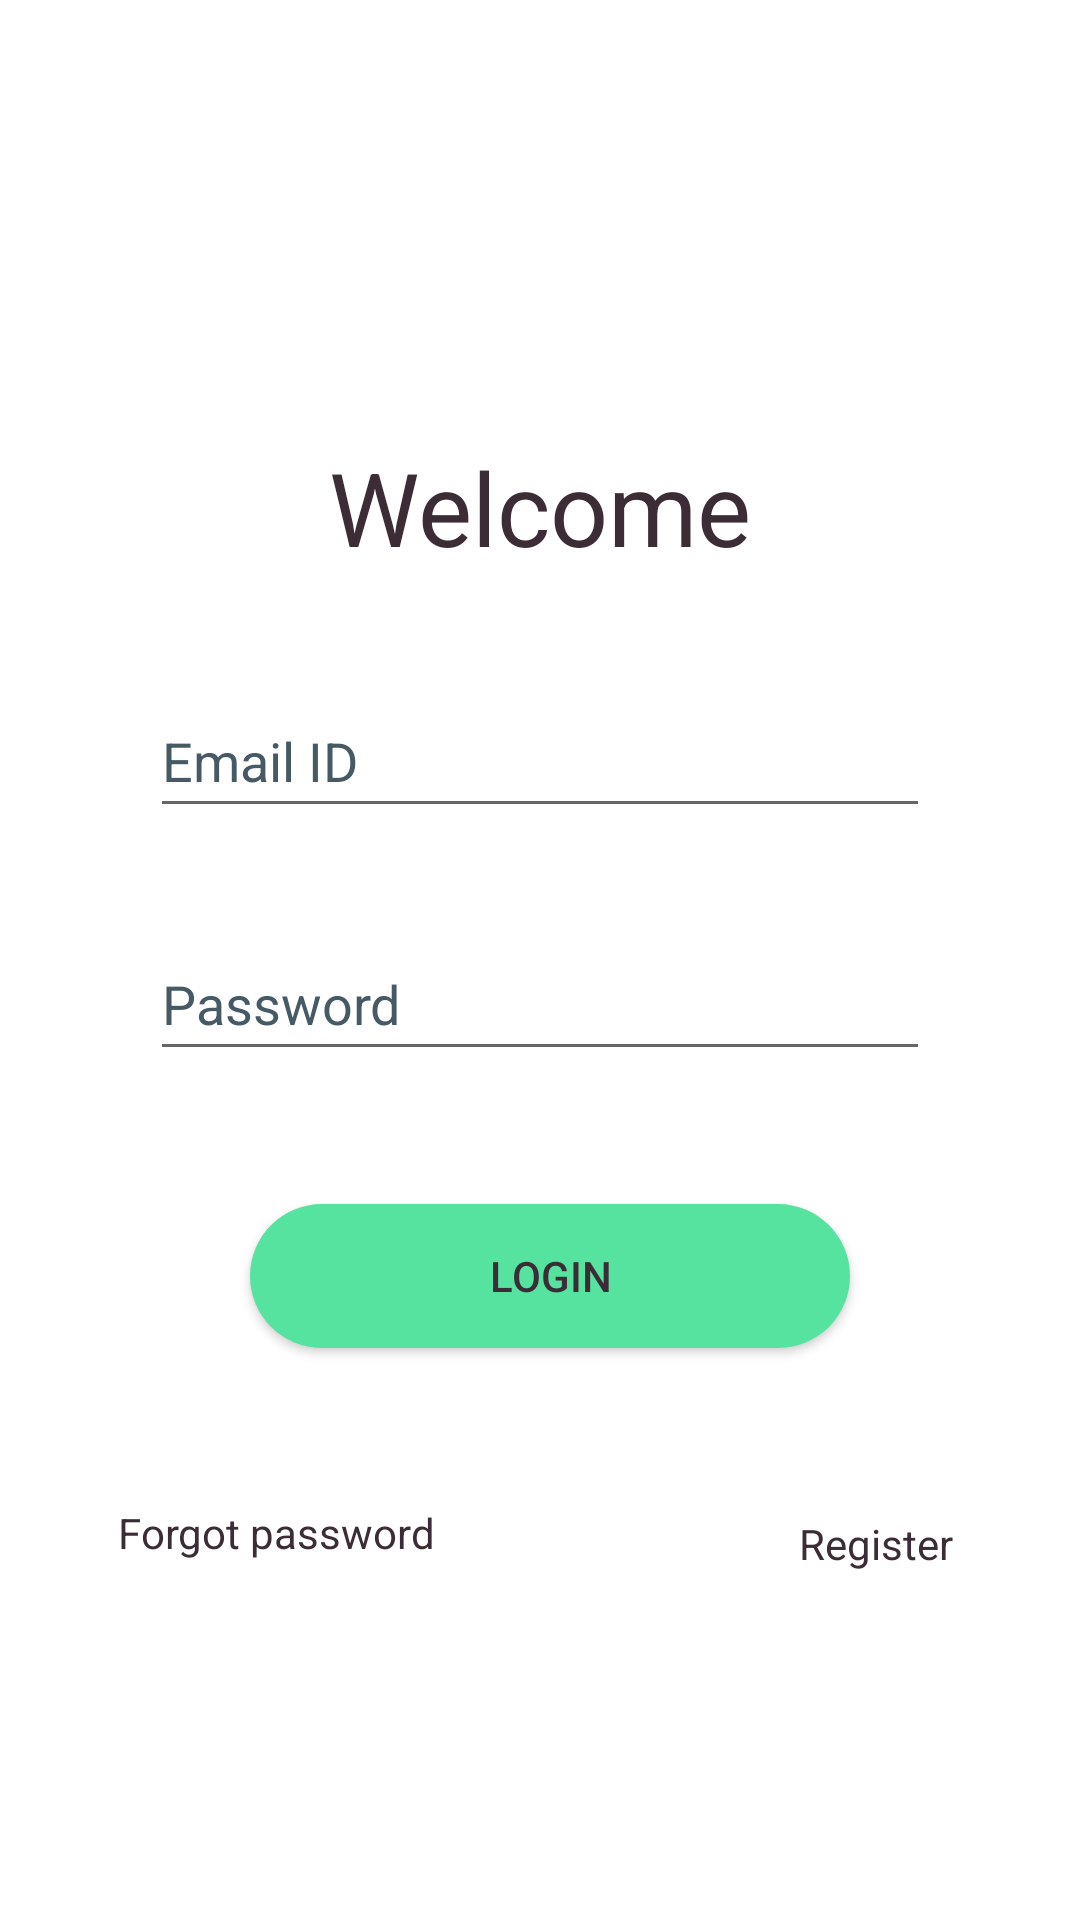

Write the Android layout XML for this screen, with the resource values it uses.
<!-- AndroidManifest.xml: application theme Theme.MyLib -->
<!-- res/layout/activity_main.xml -->
<?xml version="1.0" encoding="utf-8"?>
<androidx.constraintlayout.widget.ConstraintLayout xmlns:android="http://schemas.android.com/apk/res/android"
    xmlns:app="http://schemas.android.com/apk/res-auto"
    xmlns:tools="http://schemas.android.com/tools"
    android:layout_width="match_parent"
    android:layout_height="match_parent"

    tools:context=".MainActivity">

    <TextView
        android:id="@+id/textView"
        android:layout_width="wrap_content"
        android:layout_height="wrap_content"
        android:text="@string/welcome"
        android:textColor="#3B2C35"
        android:textSize="34sp"
        app:layout_constraintBottom_toBottomOf="parent"
        app:layout_constraintEnd_toEndOf="parent"
        app:layout_constraintStart_toStartOf="parent"
        app:layout_constraintTop_toTopOf="parent"
        app:layout_constraintVertical_bias="0.246" />

    <EditText
        android:id="@+id/uid"
        android:layout_width="0dp"
        android:layout_height="wrap_content"
        android:layout_marginStart="50dp"
        android:layout_marginEnd="50dp"
        android:ems="10"
        android:hint="@string/uid"
        android:importantForAutofill="no"
        android:inputType="textPersonName"
        android:minHeight="48dp"
        android:textColor="#3B2C35"
        android:textColorHint="#455A64"
        app:layout_constraintBottom_toBottomOf="parent"
        app:layout_constraintEnd_toEndOf="parent"
        app:layout_constraintHorizontal_bias="0.497"
        app:layout_constraintStart_toStartOf="parent"
        app:layout_constraintTop_toBottomOf="@+id/textView"
        app:layout_constraintVertical_bias="0.091" />

    <EditText
        android:id="@+id/pass"
        android:layout_width="0dp"
        android:layout_height="wrap_content"
        android:layout_marginStart="50dp"
        android:layout_marginEnd="50dp"
        android:ems="10"
        android:hint="@string/password"
        android:importantForAutofill="no"
        android:inputType="textPassword"
        android:minHeight="48dp"
        android:textColor="#3B2C35"
        android:textColorHint="#455A64"
        app:layout_constraintBottom_toBottomOf="parent"
        app:layout_constraintEnd_toEndOf="parent"
        app:layout_constraintHorizontal_bias="0.497"
        app:layout_constraintStart_toStartOf="parent"
        app:layout_constraintTop_toBottomOf="@+id/uid"
        app:layout_constraintVertical_bias="0.104" />

    <TextView
        android:id="@+id/register"
        android:layout_width="wrap_content"
        android:layout_height="wrap_content"
        android:layout_marginTop="27dp"
        android:text="@string/register"
        android:textColor="#3B2C35"
        app:layout_constraintBottom_toBottomOf="parent"
        app:layout_constraintEnd_toEndOf="parent"
        app:layout_constraintHorizontal_bias="0.863"
        app:layout_constraintStart_toStartOf="parent"
        app:layout_constraintTop_toBottomOf="@+id/login"
        app:layout_constraintVertical_bias="0.198" />

    <Button
        android:id="@+id/login"
        android:layout_width="200sp"
        android:layout_height="wrap_content"
        android:background="@drawable/back"
        android:text="@string/login"
        android:textColor="#3B2C35"
        app:layout_constraintBottom_toBottomOf="parent"
        app:layout_constraintEnd_toEndOf="parent"
        app:layout_constraintHorizontal_bias="0.521"
        app:layout_constraintStart_toStartOf="parent"
        app:layout_constraintTop_toBottomOf="@+id/pass"
        app:layout_constraintVertical_bias="0.189" />

    <ProgressBar
        android:id="@+id/progressBar"
        style="?android:attr/progressBarStyle"
        android:layout_width="wrap_content"
        android:layout_height="wrap_content"
        android:visibility="invisible"
        app:layout_constraintBottom_toBottomOf="parent"
        app:layout_constraintEnd_toEndOf="parent"
        app:layout_constraintStart_toStartOf="parent"
        app:layout_constraintTop_toTopOf="parent" />

    <TextView
        android:id="@+id/forgot"
        android:layout_width="wrap_content"
        android:layout_height="wrap_content"
        android:text="@string/forgot_password"
        android:textColor="#3B2C35"
        app:layout_constraintBottom_toBottomOf="parent"
        app:layout_constraintEnd_toStartOf="@+id/register"
        app:layout_constraintHorizontal_bias="0.245"
        app:layout_constraintStart_toStartOf="parent"
        app:layout_constraintTop_toBottomOf="@+id/login"
        app:layout_constraintVertical_bias="0.302" />/>
</androidx.constraintlayout.widget.ConstraintLayout>
<!-- resources referenced by this layout -->
<resources>
  <!-- drawable back (drawable) -->
  <?xml version="1.0" encoding="utf-8"?>
  <shape xmlns:android="http://schemas.android.com/apk/res/android">
      <solid android:color="#56E39F">
      </solid>
      <corners android:radius="50sp"></corners>
  
  </shape>
  <string name="forgot_password">Forgot password</string>
  <string name="login">login</string>
  <string name="password">Password</string>
  <string name="register">Register</string>
  <string name="uid">Email ID</string>
  <string name="welcome">Welcome</string>
  <style name="Theme.MyLib" parent="Theme.MaterialComponents.Light.DarkActionBar">
      
          <item name="colorPrimary">#56E39F</item>
          <item name="colorPrimaryVariant">#59C9A5</item>
          <item name="colorOnPrimary">#3B2C35</item>
          
          <item name="colorSecondary">#59C9A5</item>
          <item name="colorSecondaryVariant">#5B6C5D</item>
          <item name="colorOnSecondary">#5A875A</item>
          
          <item name="android:statusBarColor" tools:targetApi="l">?attr/colorPrimaryVariant</item>
          
      </style>
</resources>
